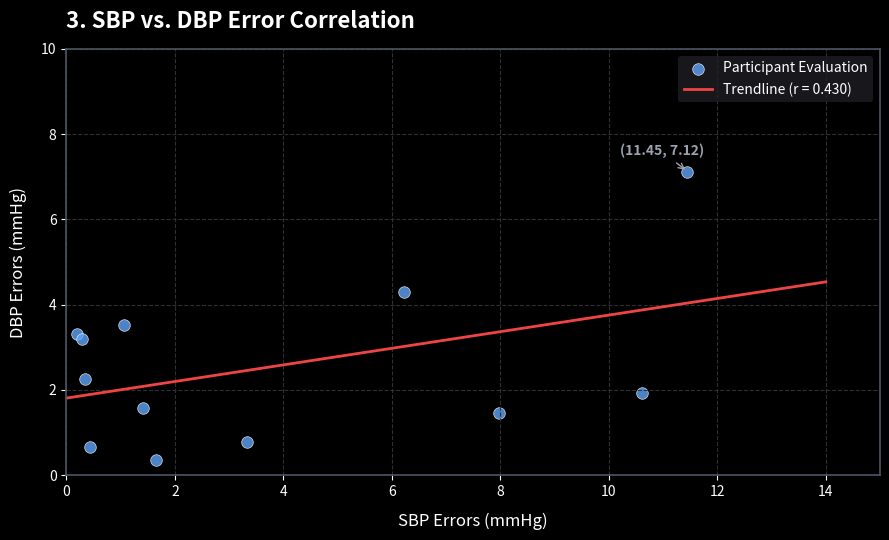
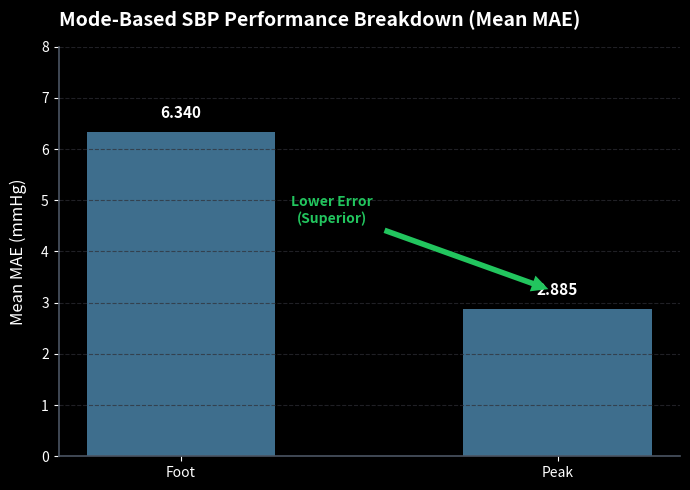
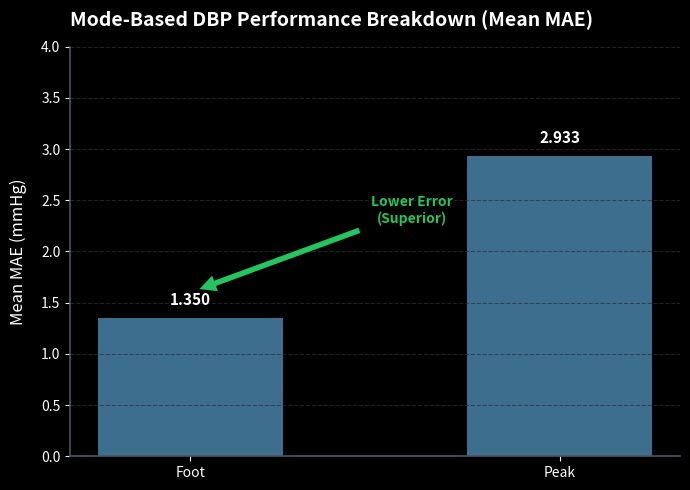

Source code (Python) for these figures, in order:
import matplotlib.pyplot as plt
import seaborn as sns
import numpy as np

# Set global plotting style for a clean, professional dark look
plt.style.use('dark_background')
plt.rcParams.update({
    'font.family': 'sans-serif',
    'grid.color': '#2f2f35',
    'axes.edgecolor': '#4b5563',
    'axes.linewidth': 1.2
})

# =========================================================================
# GRAPH 1: SBP vs. DBP Error Correlation (Scatter Plot + Trendline)
# =========================================================================
sbp_errors = [1.65, 7.98, 10.61, 0.20, 1.06, 0.35, 1.41, 11.45, 3.33, 6.23, 0.43, 0.29]
dbp_errors = [0.36, 1.45, 1.93, 3.30, 3.53, 2.25, 1.57, 7.12, 0.78, 4.29, 0.67, 3.20]

plt.figure(figsize=(9, 5.5))
# Typo fixed here: alpha=0.8, edgecolor...
plt.scatter(sbp_errors, dbp_errors, color='#60a5fa', s=70, alpha=0.8, edgecolor='white', linewidth=0.5, label='Participant Evaluation')

m, b = np.polyfit(sbp_errors, dbp_errors, 1)
x_range = np.linspace(0, 14, 100)
plt.plot(x_range, m*x_range + b, color='#ef4444', linestyle='-', linewidth=2, label='Trendline (r = 0.430)')

plt.annotate('(11.45, 7.12)', xy=(11.45, 7.12), xytext=(10.2, 7.5),
             arrowprops=dict(arrowstyle="->", color='#9ca3af', lw=1),
             color='#9ca3af', fontsize=10, weight='bold')

plt.title('3. SBP vs. DBP Error Correlation', fontsize=16, pad=15, weight='bold', loc='left')
plt.xlabel('SBP Errors (mmHg)', fontsize=12, labelpad=10)
plt.ylabel('DBP Errors (mmHg)', fontsize=12, labelpad=10)
plt.xlim(0, 15)
plt.ylim(0, 10)
plt.grid(True, linestyle='--')
plt.legend(frameon=True, facecolor='#1e1e24', edgecolor='none')
plt.tight_layout()
plt.savefig('sbp_dbp_correlation.png', dpi=300)
plt.show()


# =========================================================================
# GRAPH 2: Mode-Based SBP Performance Breakdown (Bar Chart)
# =========================================================================
modes = ['Foot', 'Peak']
sbp_means = [6.340, 2.885]

plt.figure(figsize=(7, 5))
bars1 = plt.bar(modes, sbp_means, color='#457b9d', width=0.5, edgecolor='none', alpha=0.9)

for bar in bars1:
    yval = bar.get_height()
    plt.text(bar.get_x() + bar.get_width()/2.0, yval + 0.2, f'{yval:.3f}', ha='center', va='bottom', fontsize=11, weight='bold')

plt.annotate('Lower Error\n(Superior)', xy=(1, 3.2), xytext=(0.4, 4.8),
             arrowprops=dict(facecolor='#22c55e', shrink=0.05, edgecolor='none'),
             ha='center', va='center', color='#22c55e', weight='bold')

plt.title('Mode-Based SBP Performance Breakdown (Mean MAE)', fontsize=14, pad=15, weight='bold', loc='left')
plt.ylabel('Mean MAE (mmHg)', fontsize=12, labelpad=10)
plt.ylim(0, 8)
plt.grid(axis='y', linestyle='--', alpha=0.7)
plt.gca().spines['top'].set_visible(False)
plt.gca().spines['right'].set_visible(False)
plt.tight_layout()
plt.savefig('mode_sbp_performance.png', dpi=300)
plt.show()


# =========================================================================
# GRAPH 3: Mode-Based DBP Performance Breakdown (Bar Chart)
# =========================================================================
dbp_means = [1.350, 2.933]

plt.figure(figsize=(7, 5))
bars2 = plt.bar(modes, dbp_means, color='#457b9d', width=0.5, edgecolor='none', alpha=0.9)

for bar in bars2:
    yval = bar.get_height()
    plt.text(bar.get_x() + bar.get_width()/2.0, yval + 0.1, f'{yval:.3f}', ha='center', va='bottom', fontsize=11, weight='bold')

plt.annotate('Lower Error\n(Superior)', xy=(0, 1.6), xytext=(0.6, 2.4),
             arrowprops=dict(facecolor='#22c55e', shrink=0.05, edgecolor='none'),
             ha='center', va='center', color='#22c55e', weight='bold')

plt.title('Mode-Based DBP Performance Breakdown (Mean MAE)', fontsize=14, pad=15, weight='bold', loc='left')
plt.ylabel('Mean MAE (mmHg)', fontsize=12, labelpad=10)
plt.ylim(0, 4)
plt.grid(axis='y', linestyle='--', alpha=0.7)
plt.gca().spines['top'].set_visible(False)
plt.gca().spines['right'].set_visible(False)
plt.tight_layout()
plt.savefig('mode_dbp_performance.png', dpi=300)
plt.show()
